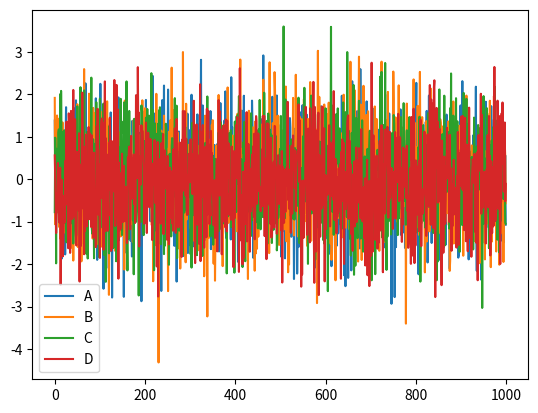

Source code (Python):
import matplotlib.pyplot as plt
import numpy as np
import pandas as pd


class FitnessComparator:

    def __init__(self, df):
        self._length = df.size
        self._values = df

    def plot(self):
        self._values.cumsum()
        plt.figure()
        self._values.plot()
        plt.legend(loc='best')
        plt.show()

    def add(self, value):
        print(pd.Series(value))
        self._values.append(pd.Series(value), ignore_index=True)
        print(self._values)
        self._length += 1


fit = FitnessComparator(df=pd.DataFrame(np.random.randn(1000, 4), index=pd.RangeIndex(stop=1000), columns=list('ABCD')))
fit.plot()
